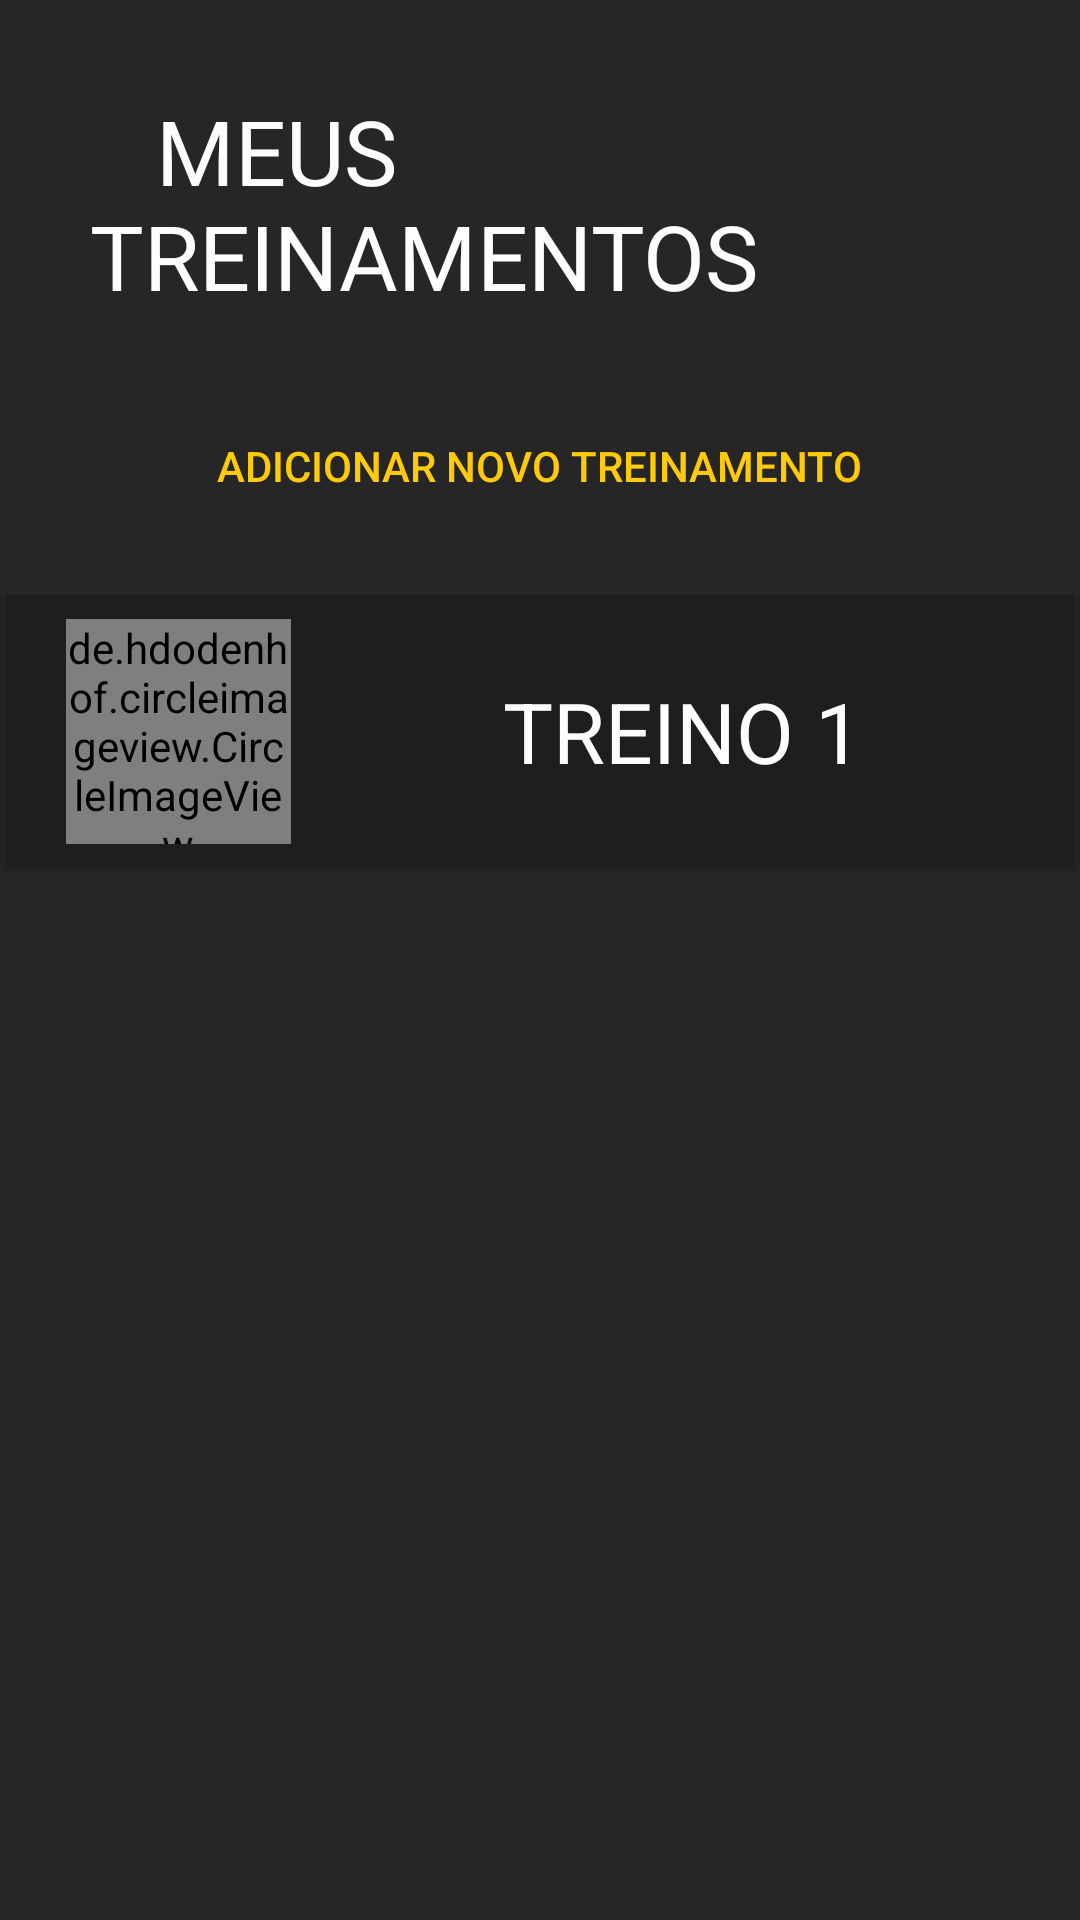

This screen was rendered from an Android layout file. Write that file and the resources it references.
<!-- AndroidManifest.xml: application theme Theme.ApicelaTraining -->
<!-- res/layout/activity_workouts.xml -->
<?xml version="1.0" encoding="utf-8"?>
<androidx.constraintlayout.widget.ConstraintLayout xmlns:android="http://schemas.android.com/apk/res/android"
    xmlns:app="http://schemas.android.com/apk/res-auto"
    xmlns:tools="http://schemas.android.com/tools"
    android:id="@id/container"
    android:layout_width="match_parent"
    android:layout_height="match_parent"
    android:background="@color/light_black"
    android:orientation="vertical"
    android:theme="@style/Theme.ApicelaTraining"
    tools:context="models.Exercise">

    <LinearLayout
        android:id="@+id/trainings"
        android:layout_width="match_parent"
        android:layout_height="wrap_content"
        android:layout_marginTop="30dp"
        android:layout_marginBottom="30dp"
        android:padding="30dp"
        app:layout_constraintBottom_toTopOf="@id/newTrainingButtonLayout">

        <TextView
            android:layout_width="match_parent"
            android:layout_height="wrap_content"
            android:text="   MEUS TREINAMENTOS"
            android:textSize="30dp"></TextView>
    </LinearLayout>

    <LinearLayout
        android:id="@+id/newTrainingButtonLayout"
        android:layout_width="match_parent"
        android:layout_height="wrap_content"
        android:gravity="center"
        android:orientation="horizontal"
        app:layout_constraintTop_toBottomOf="@id/trainings">

        <androidx.appcompat.widget.AppCompatButton
            android:layout_width="wrap_content"
            android:layout_height="40dp"
            android:background="@drawable/semi_black_button"
            android:gravity="center"
            android:paddingHorizontal="15dp"
            android:text="Adicionar novo treinamento"
            android:textColor="@color/amarelo_personalizado" />
    </LinearLayout>


    <androidx.core.widget.NestedScrollView
        android:id="@+id/scrollView"
        android:layout_width="match_parent"
        android:layout_height="485dp"
        android:orientation="vertical"
        app:layout_constraintTop_toBottomOf="@id/newTrainingButtonLayout">

        <LinearLayout
            android:layout_width="match_parent"
            android:layout_height="wrap_content"
            android:orientation="vertical">

            <androidx.cardview.widget.CardView
                android:id="@+id/cardView_chest"
                android:layout_width="match_parent"
                android:layout_height="wrap_content"
                android:layout_marginTop="20dp"
                android:orientation="vertical"
                app:cardBackgroundColor="@color/semi_black"
                app:cardCornerRadius="0dp"
                app:cardPreventCornerOverlap="false"
                app:cardUseCompatPadding="true">

                <LinearLayout
                    android:layout_width="match_parent"
                    android:layout_height="wrap_content"
                    android:gravity="center_vertical">

                    <de.hdodenhof.circleimageview.CircleImageView
                        style="@style/CardViewImage"
                        android:src="@drawable/muscle_group_chest"

                        />

                    <TextView
                        android:layout_width="match_parent"
                        android:layout_height="wrap_content"
                        android:text="TREINO 1"
                        android:textAlignment="center"
                        android:textSize="28dp" />

                </LinearLayout>

            </androidx.cardview.widget.CardView>
        </LinearLayout>
    </androidx.core.widget.NestedScrollView>
</androidx.constraintlayout.widget.ConstraintLayout>
<!-- resources referenced by this layout -->
<resources>
  <color name="amarelo_personalizado">#FFCA09</color>
  <color name="light_black">#272626</color>
  <color name="semi_black">#1E1E1E</color>
  <style name="CardViewImage">
          <item name="android:layout_width">75dp</item>
          <item name="android:layout_marginStart">20dp</item>
          <item name="android:layout_height">75dp</item>
          <item name="android:layout_marginTop">8dp</item>
          <item name="android:layout_marginBottom">8dp</item>
          <item name="shapeAppearanceOverlay">@style/roundedImage</item>
      </style>
  <style name="Theme.ApicelaTraining" parent="Theme.AppCompat.Light.NoActionBar">
          <item name="android:textColor">#FDFDFD</item>
  
          
          <item name="colorPrimary">@color/amarelo_personalizado</item>
          <item name="colorPrimaryVariant">@color/amarelo_personalizado</item>
          <item name="colorOnPrimary">@color/teal_200</item>
          
          <item name="colorSecondary">@color/teal_200</item>
          <item name="colorSecondaryVariant">@color/teal_700</item>
          <item name="colorOnSecondary">@color/white</item>
          
          <item name="android:statusBarColor" tools:targetApi="l">@color/white</item>
          <item name="android:windowLightStatusBar" tools:ignore="NewApi">true</item>
          
          <item name="cardViewStyle">@style/CardView.Workout</item>
          <item name="android:gravity">center_vertical</item>
          <item name="itemBackground">@color/amarelo_personalizado</item>
      </style>
  <style name="roundedImage">
          <item name="cornerFamily">rounded</item>
          <item name="cornerSize">50%</item>
      </style>
  <color name="teal_200">#FF03DAC5</color>
  <color name="teal_700">#FF018786</color>
  <color name="white">#FFFFFFFF</color>
  <style name="CardView.Workout" parent="CardView.Dark">
          <item name="android:orientation">vertical</item>
          <item name="android:layout_width">match_parent</item>
          <item name="android:layout_height">wrap_content</item>
          <item name="android:gravity">center_vertical</item>
          <item name="android:layout_marginTop">20dp</item>
          <item name="android:textColor">@color/amarelo_personalizado</item>
          <item name="android:layout_marginBottom">10dp</item>
          <item name="android:paddingTop">15dp</item>
          <item name="cardBackgroundColor">@color/semi_black</item>
          <item name="cardPreventCornerOverlap">false</item>
          <item name="cardUseCompatPadding">true</item>
  
      </style>
</resources>
